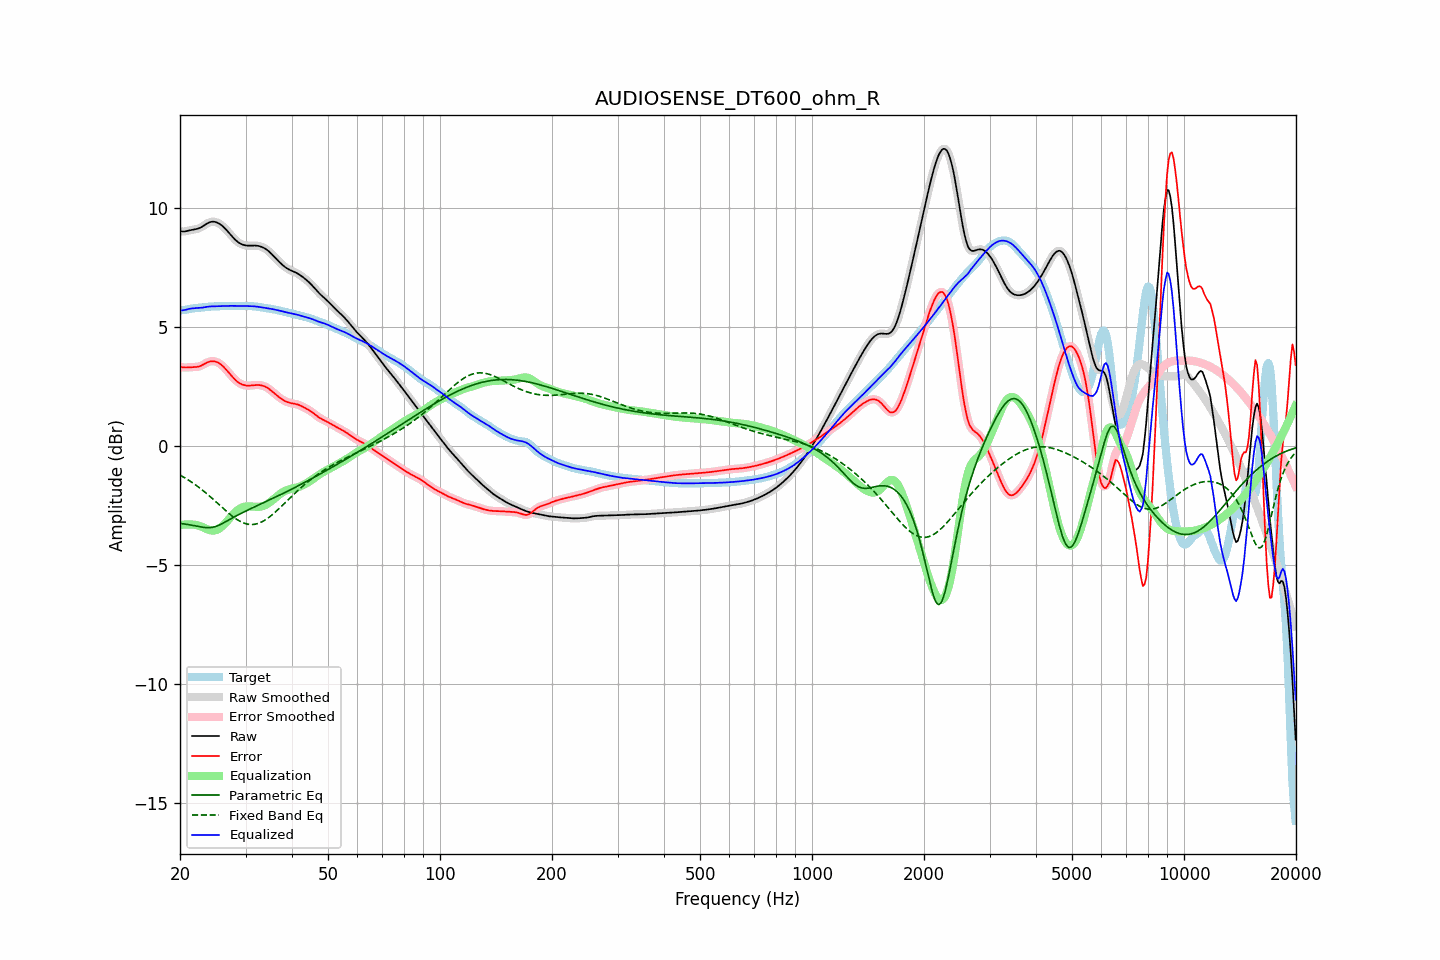

The data file committed next to this chart (first rows):
frequency, raw, error, smoothed, error_smoothed, equalization, parametric_eq, fixed_band_eq, equalized_raw, equalized_smoothed, target
20.00, 9.03, 3.33, 9.03, 3.33, -3.33, -3.25, -1.22, 5.70, 5.70, 5.70
20.20, 9.01, 3.31, 9.02, 3.31, -3.32, -3.26, -1.26, 5.70, 5.70, 5.70
20.40, 9.01, 3.30, 9.01, 3.30, -3.31, -3.27, -1.30, 5.70, 5.71, 5.71
20.61, 9.01, 3.30, 9.02, 3.30, -3.30, -3.28, -1.34, 5.71, 5.71, 5.72
20.81, 9.03, 3.30, 9.03, 3.30, -3.30, -3.29, -1.38, 5.73, 5.73, 5.73
21.02, 9.05, 3.30, 9.05, 3.30, -3.30, -3.30, -1.42, 5.75, 5.75, 5.75
21.23, 9.06, 3.30, 9.06, 3.30, -3.30, -3.31, -1.47, 5.77, 5.76, 5.76
21.44, 9.08, 3.31, 9.08, 3.31, -3.30, -3.33, -1.51, 5.78, 5.78, 5.77
21.66, 9.09, 3.31, 9.09, 3.31, -3.30, -3.34, -1.56, 5.78, 5.78, 5.78
21.87, 9.10, 3.31, 9.10, 3.31, -3.31, -3.35, -1.60, 5.79, 5.79, 5.79
22.09, 9.11, 3.32, 9.11, 3.32, -3.32, -3.36, -1.65, 5.79, 5.79, 5.80
22.31, 9.13, 3.33, 9.13, 3.33, -3.34, -3.38, -1.70, 5.79, 5.79, 5.80
22.54, 9.15, 3.34, 9.15, 3.34, -3.36, -3.39, -1.75, 5.80, 5.80, 5.81
22.76, 9.18, 3.37, 9.19, 3.37, -3.38, -3.40, -1.81, 5.80, 5.81, 5.82
22.99, 9.22, 3.40, 9.22, 3.40, -3.41, -3.41, -1.86, 5.81, 5.82, 5.82
23.22, 9.27, 3.44, 9.27, 3.44, -3.44, -3.42, -1.91, 5.83, 5.83, 5.83
23.45, 9.31, 3.48, 9.31, 3.48, -3.47, -3.43, -1.97, 5.84, 5.84, 5.84
23.69, 9.35, 3.51, 9.35, 3.51, -3.50, -3.43, -2.03, 5.85, 5.85, 5.84
23.92, 9.39, 3.54, 9.39, 3.54, -3.53, -3.43, -2.08, 5.86, 5.86, 5.85
24.16, 9.41, 3.55, 9.41, 3.55, -3.55, -3.43, -2.14, 5.86, 5.86, 5.86
24.40, 9.42, 3.56, 9.42, 3.56, -3.56, -3.42, -2.20, 5.87, 5.87, 5.86
24.65, 9.42, 3.56, 9.42, 3.56, -3.56, -3.41, -2.26, 5.87, 5.87, 5.86
24.89, 9.41, 3.55, 9.41, 3.55, -3.54, -3.39, -2.33, 5.87, 5.87, 5.87
25.14, 9.39, 3.52, 9.39, 3.52, -3.52, -3.36, -2.39, 5.87, 5.87, 5.87
25.39, 9.36, 3.49, 9.36, 3.49, -3.49, -3.34, -2.45, 5.87, 5.87, 5.87
25.65, 9.31, 3.44, 9.31, 3.45, -3.44, -3.31, -2.51, 5.87, 5.87, 5.87
25.91, 9.26, 3.39, 9.26, 3.39, -3.39, -3.27, -2.57, 5.88, 5.88, 5.87
26.16, 9.21, 3.33, 9.21, 3.33, -3.33, -3.24, -2.63, 5.88, 5.88, 5.88
26.43, 9.14, 3.26, 9.14, 3.26, -3.26, -3.20, -2.69, 5.88, 5.88, 5.88
26.69, 9.07, 3.19, 9.07, 3.19, -3.18, -3.16, -2.75, 5.89, 5.89, 5.88
26.96, 9.00, 3.11, 8.99, 3.11, -3.11, -3.12, -2.81, 5.89, 5.89, 5.89
27.23, 8.92, 3.03, 8.92, 3.03, -3.03, -3.09, -2.87, 5.89, 5.89, 5.89
27.50, 8.84, 2.95, 8.84, 2.95, -2.95, -3.05, -2.92, 5.89, 5.89, 5.89
27.77, 8.76, 2.87, 8.76, 2.87, -2.88, -3.01, -2.97, 5.89, 5.89, 5.89
28.05, 8.69, 2.80, 8.69, 2.80, -2.81, -2.97, -3.03, 5.88, 5.88, 5.89
28.33, 8.63, 2.74, 8.63, 2.74, -2.74, -2.94, -3.07, 5.88, 5.88, 5.89
28.62, 8.57, 2.69, 8.57, 2.69, -2.69, -2.90, -3.12, 5.88, 5.88, 5.89
28.90, 8.53, 2.64, 8.53, 2.64, -2.64, -2.87, -3.15, 5.88, 5.88, 5.89
29.19, 8.49, 2.60, 8.49, 2.60, -2.61, -2.83, -3.19, 5.88, 5.88, 5.88
29.48, 8.46, 2.57, 8.46, 2.58, -2.58, -2.80, -3.22, 5.88, 5.88, 5.88
29.78, 8.44, 2.56, 8.44, 2.55, -2.56, -2.77, -3.25, 5.88, 5.88, 5.89
30.08, 8.43, 2.54, 8.43, 2.54, -2.54, -2.73, -3.27, 5.88, 5.88, 5.89
30.38, 8.42, 2.53, 8.42, 2.53, -2.54, -2.70, -3.29, 5.88, 5.88, 5.88
30.68, 8.42, 2.53, 8.42, 2.53, -2.54, -2.67, -3.30, 5.88, 5.88, 5.88
30.99, 8.42, 2.54, 8.42, 2.54, -2.54, -2.64, -3.30, 5.88, 5.88, 5.88
31.30, 8.42, 2.55, 8.42, 2.55, -2.55, -2.60, -3.30, 5.87, 5.87, 5.87
31.61, 8.42, 2.56, 8.42, 2.56, -2.55, -2.57, -3.30, 5.87, 5.87, 5.87
31.93, 8.42, 2.56, 8.42, 2.56, -2.56, -2.54, -3.28, 5.86, 5.86, 5.86
32.24, 8.41, 2.56, 8.41, 2.56, -2.56, -2.51, -3.27, 5.85, 5.85, 5.85
32.57, 8.40, 2.56, 8.40, 2.56, -2.56, -2.48, -3.25, 5.84, 5.84, 5.84
32.89, 8.38, 2.55, 8.38, 2.55, -2.55, -2.45, -3.22, 5.83, 5.83, 5.83
33.22, 8.36, 2.54, 8.36, 2.54, -2.54, -2.42, -3.19, 5.82, 5.82, 5.82
33.55, 8.33, 2.52, 8.33, 2.52, -2.52, -2.38, -3.15, 5.81, 5.81, 5.81
33.89, 8.29, 2.49, 8.29, 2.49, -2.49, -2.35, -3.11, 5.80, 5.80, 5.80
34.23, 8.24, 2.46, 8.24, 2.46, -2.45, -2.32, -3.07, 5.79, 5.79, 5.79
34.57, 8.19, 2.41, 8.19, 2.41, -2.41, -2.29, -3.02, 5.78, 5.78, 5.78
34.92, 8.13, 2.36, 8.13, 2.36, -2.36, -2.26, -2.97, 5.77, 5.77, 5.77
35.27, 8.07, 2.31, 8.07, 2.31, -2.31, -2.23, -2.91, 5.76, 5.76, 5.76
35.62, 8.00, 2.25, 8.00, 2.25, -2.25, -2.19, -2.85, 5.74, 5.74, 5.75
35.97, 7.93, 2.19, 7.93, 2.19, -2.20, -2.16, -2.79, 5.73, 5.73, 5.73
... 635 more rows
